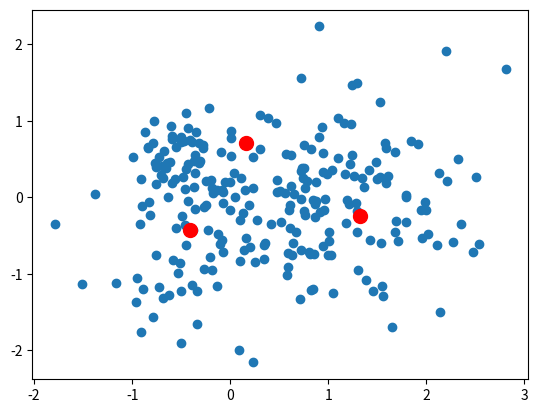

This chart was generated by the following Python code:
import random

import numpy as np
import matplotlib.pyplot as plt


K = 3
ITERATIONS = 1000

# (N, 2)
points = np.vstack(
    (
        (np.random.randn(150, 2) * 0.75 + np.array([1, 0])),
        (np.random.randn(50, 2) * 0.25 + np.array([-0.5, 0.5])),
        (np.random.randn(50, 2) * 0.5 + np.array([-0.5, -0.5])),
    )
)


def initiate_k_centroids(all_points, k):
    all_points_copy = all_points.copy()
    random.shuffle(all_points_copy)
    return all_points_copy[:k]


def step(all_points, centroids, k):
    """
    all_points: (N, 2)
    centroids: (k, 2)
    """
    # make arrays can be broadcast
    all_points_copy = all_points.copy()
    all_points = all_points[..., np.newaxis]  # (N, 2, 1)
    centroids_copy = centroids.copy()
    centroids = np.transpose(centroids)[np.newaxis, ...]  # (1, 2, k)
    diff = np.linalg.norm(all_points - centroids, axis=1)  # (N, k)
    nearest_neighbor = np.argmax(diff, axis=-1)  # (N)

    # now calculate new centroids
    new_centroids = []
    for i in range(k):
        points_same_class = all_points_copy[nearest_neighbor == i]  # (N, 2)
        if points_same_class.shape[0] == 0:
            new_centroids.append(centroids_copy[i])
        else:
            new_centroids.append(np.mean(points_same_class, axis=0))
    return np.array(new_centroids, dtype=np.float32)


if __name__ == "__main__":
    centroids = initiate_k_centroids(points, k=K)
    for _ in range(ITERATIONS):
        centroids = step(points, centroids, k=K)

    plt.scatter(points[:, 0], points[:, 1])
    plt.scatter(centroids[:, 0], centroids[:, 1], c="r", s=100)
    plt.show()
